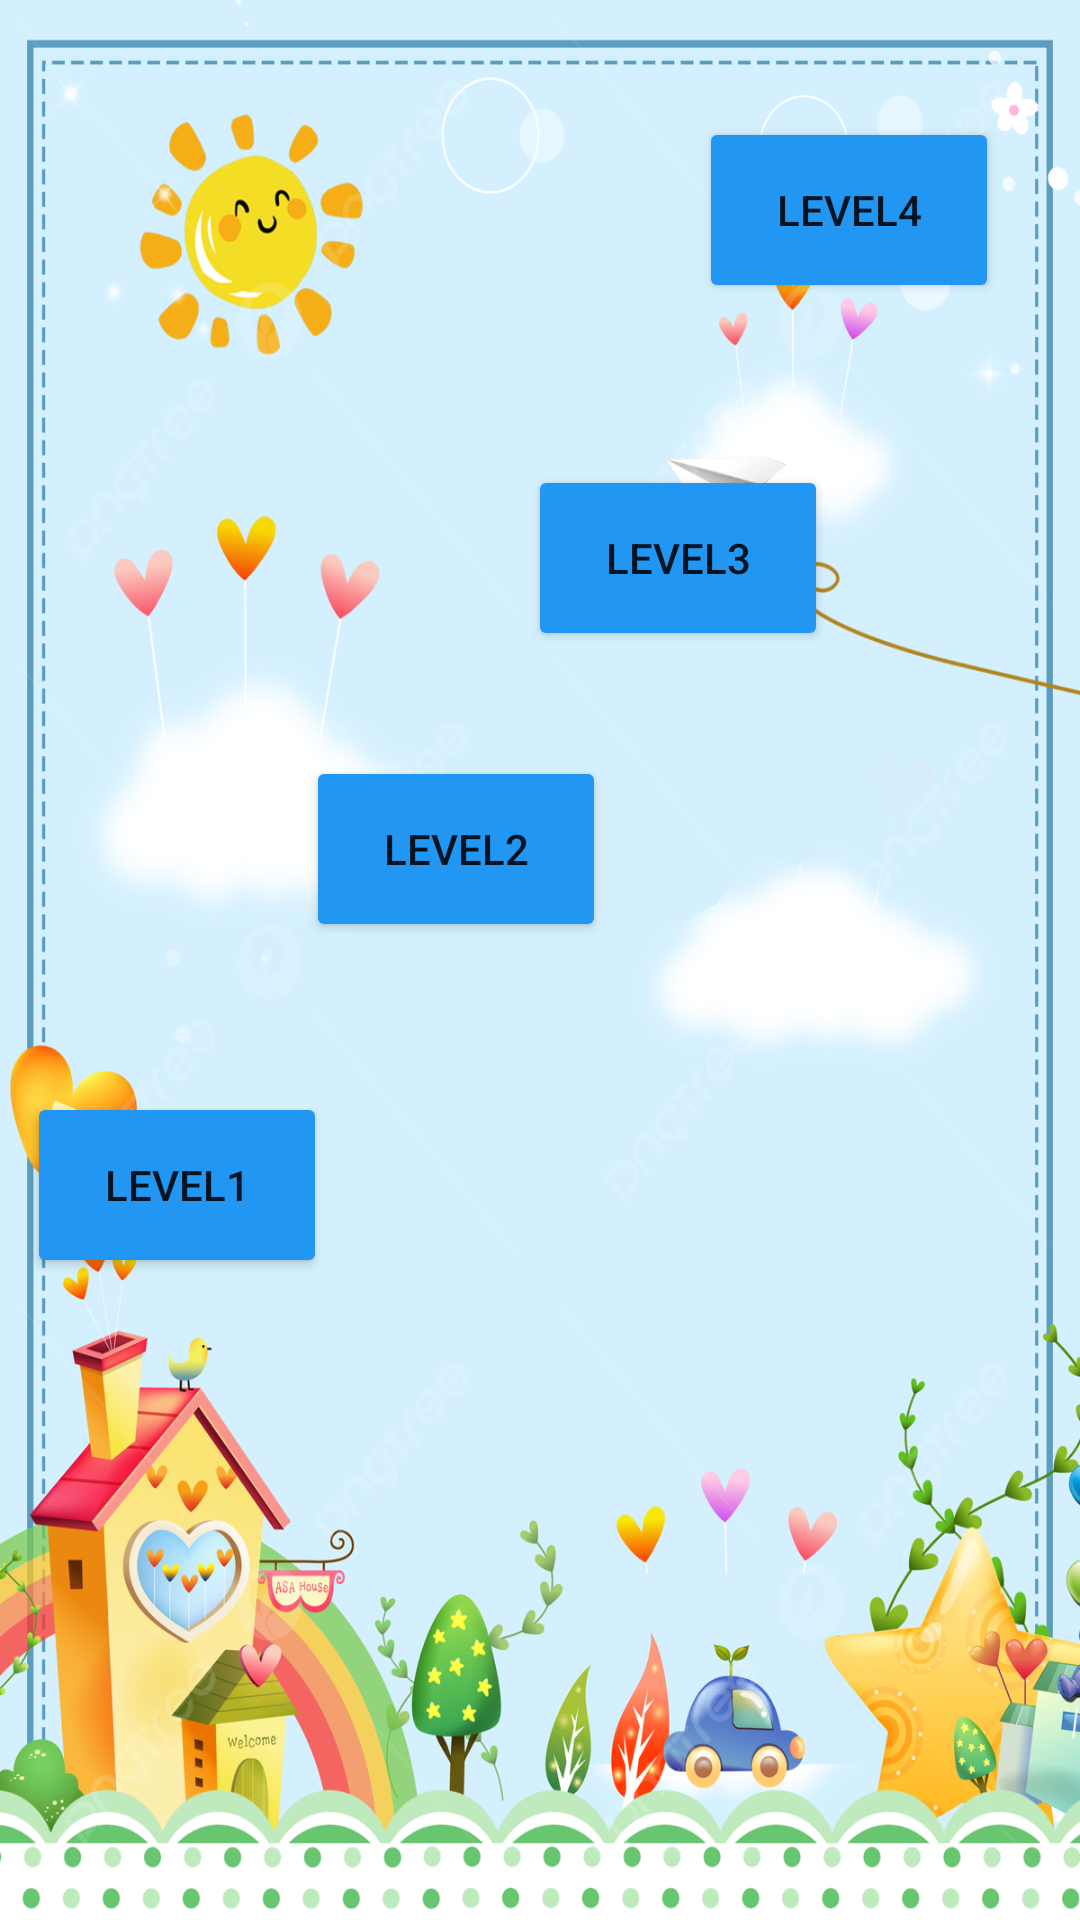

Reconstruct the res/layout file that produces this screen, plus the resources it refers to.
<!-- AndroidManifest.xml: application theme Theme.WayOfMath -->
<!-- res/layout/activity_phase1.xml -->
<?xml version="1.0" encoding="utf-8"?>
<RelativeLayout xmlns:android="http://schemas.android.com/apk/res/android"
    xmlns:app="http://schemas.android.com/apk/res-auto"
    xmlns:tools="http://schemas.android.com/tools"
    android:layout_width="match_parent"
    android:layout_height="match_parent"
    tools:context=".phase1"
    android:background="@drawable/background2">


    <Button
        android:id="@+id/button3"
        android:layout_width="100dp"
        android:layout_height="62dp"
        android:layout_alignParentEnd="true"
        android:layout_alignParentBottom="true"
        android:layout_gravity="center_vertical"
        android:layout_marginEnd="158dp"
        android:layout_marginBottom="326dp"
        android:backgroundTint="#2196F3"
        android:onClick="subtraction"
        android:text="@string/level2" />

    <Button
        android:id="@+id/button"
        android:layout_width="100dp"
        android:layout_height="62dp"
        android:layout_alignParentEnd="true"
        android:layout_alignParentBottom="true"
        android:layout_gravity="center_vertical"
        android:layout_marginEnd="251dp"
        android:layout_marginBottom="214dp"
        android:backgroundTint="#2196F3"
        android:onClick="addition"
        android:text="@string/level1" />

    <Button
        android:id="@+id/button4"
        android:layout_width="100dp"
        android:layout_height="62dp"
        android:layout_alignParentEnd="true"
        android:layout_alignParentBottom="true"
        android:layout_marginEnd="84dp"
        android:layout_marginBottom="423dp"
        android:backgroundTint="#2196F3"
        android:onClick="multiplication"
        android:text="@string/level3" />

    <Button
        android:id="@+id/button5"
        android:layout_width="100dp"
        android:layout_height="62dp"
        android:layout_alignParentEnd="true"
        android:layout_alignParentBottom="true"
        android:layout_marginEnd="27dp"
        android:layout_marginBottom="539dp"
        android:backgroundTint="#2196F3"
        android:onClick="division"
        android:text="@string/level4" />


</RelativeLayout>
<!-- resources referenced by this layout -->
<resources>
  <!-- drawable background2: png bitmap (drawable, 636662 bytes) -->
  <string name="level1">level1</string>
  <string name="level2">level2</string>
  <string name="level3">level3</string>
  <string name="level4">level4</string>
  <style name="Theme.WayOfMath" parent="Theme.MaterialComponents.DayNight.DarkActionBar">
          
          <item name="colorPrimary">@color/purple_500</item>
          <item name="colorPrimaryVariant">@color/purple_700</item>
          <item name="colorOnPrimary">@color/white</item>
          
          <item name="colorSecondary">@color/teal_200</item>
          <item name="colorSecondaryVariant">@color/teal_700</item>
          <item name="colorOnSecondary">@color/black</item>
          
          <item name="android:statusBarColor">?attr/colorPrimaryVariant</item>
          
      </style>
  <!-- not gathered from this repository: default colours our renderer supplied (Android Studio template values) -->
  <color name="purple_500">#FF6200EE</color>
  <color name="purple_700">#FF3700B3</color>
  <color name="teal_200">#FF03DAC5</color>
  <color name="teal_700">#FF018786</color>
  <color name="black">#FF000000</color>
  <color name="white">#FFFFFFFF</color>
</resources>
